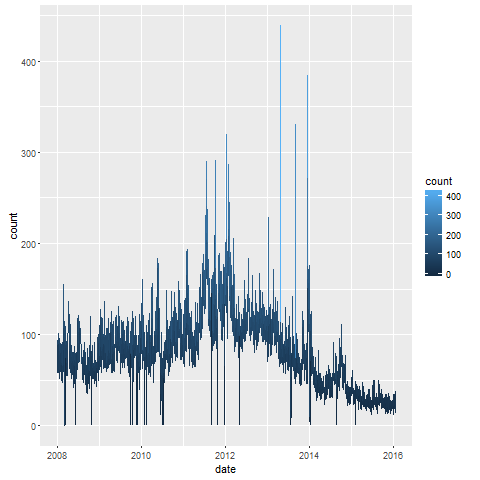

The data file committed next to this chart (first rows):
, date, count, lang, page, rank, month, title
26, 2008-01-01, 58, en, Hritik_Roshan, -1, 200801, Hritik_Roshan
28, 2008-01-02, 94, en, Hritik_Roshan, -1, 200801, Hritik_Roshan
27, 2008-01-03, 84, en, Hritik_Roshan, -1, 200801, Hritik_Roshan
23, 2008-01-04, 75, en, Hritik_Roshan, -1, 200801, Hritik_Roshan
22, 2008-01-05, 67, en, Hritik_Roshan, -1, 200801, Hritik_Roshan
25, 2008-01-06, 90, en, Hritik_Roshan, -1, 200801, Hritik_Roshan
24, 2008-01-07, 61, en, Hritik_Roshan, -1, 200801, Hritik_Roshan
30, 2008-01-08, 58, en, Hritik_Roshan, -1, 200801, Hritik_Roshan
29, 2008-01-09, 59, en, Hritik_Roshan, -1, 200801, Hritik_Roshan
8, 2008-01-10, 101, en, Hritik_Roshan, -1, 200801, Hritik_Roshan
9, 2008-01-11, 79, en, Hritik_Roshan, -1, 200801, Hritik_Roshan
6, 2008-01-12, 72, en, Hritik_Roshan, -1, 200801, Hritik_Roshan
7, 2008-01-13, 96, en, Hritik_Roshan, -1, 200801, Hritik_Roshan
4, 2008-01-14, 51, en, Hritik_Roshan, -1, 200801, Hritik_Roshan
5, 2008-01-15, 82, en, Hritik_Roshan, -1, 200801, Hritik_Roshan
2, 2008-01-16, 59, en, Hritik_Roshan, -1, 200801, Hritik_Roshan
3, 2008-01-17, 77, en, Hritik_Roshan, -1, 200801, Hritik_Roshan
10, 2008-01-18, 62, en, Hritik_Roshan, -1, 200801, Hritik_Roshan
11, 2008-01-19, 71, en, Hritik_Roshan, -1, 200801, Hritik_Roshan
21, 2008-01-20, 84, en, Hritik_Roshan, -1, 200801, Hritik_Roshan
20, 2008-01-21, 69, en, Hritik_Roshan, -1, 200801, Hritik_Roshan
19, 2008-01-22, 59, en, Hritik_Roshan, -1, 200801, Hritik_Roshan
18, 2008-01-23, 61, en, Hritik_Roshan, -1, 200801, Hritik_Roshan
17, 2008-01-24, 90, en, Hritik_Roshan, -1, 200801, Hritik_Roshan
16, 2008-01-25, 72, en, Hritik_Roshan, -1, 200801, Hritik_Roshan
15, 2008-01-26, 66, en, Hritik_Roshan, -1, 200801, Hritik_Roshan
14, 2008-01-27, 73, en, Hritik_Roshan, -1, 200801, Hritik_Roshan
13, 2008-01-28, 70, en, Hritik_Roshan, -1, 200801, Hritik_Roshan
12, 2008-01-29, 89, en, Hritik_Roshan, -1, 200801, Hritik_Roshan
1, 2008-01-30, 72, en, Hritik_Roshan, -1, 200801, Hritik_Roshan
34, 2008-02-01, 87, en, Hritik_Roshan, -1, 200802, Hritik_Roshan
35, 2008-02-02, 49, en, Hritik_Roshan, -1, 200802, Hritik_Roshan
36, 2008-02-03, 83, en, Hritik_Roshan, -1, 200802, Hritik_Roshan
37, 2008-02-04, 81, en, Hritik_Roshan, -1, 200802, Hritik_Roshan
38, 2008-02-05, 68, en, Hritik_Roshan, -1, 200802, Hritik_Roshan
39, 2008-02-06, 65, en, Hritik_Roshan, -1, 200802, Hritik_Roshan
40, 2008-02-07, 69, en, Hritik_Roshan, -1, 200802, Hritik_Roshan
41, 2008-02-08, 47, en, Hritik_Roshan, -1, 200802, Hritik_Roshan
42, 2008-02-09, 86, en, Hritik_Roshan, -1, 200802, Hritik_Roshan
57, 2008-02-10, 78, en, Hritik_Roshan, -1, 200802, Hritik_Roshan
56, 2008-02-11, 92, en, Hritik_Roshan, -1, 200802, Hritik_Roshan
55, 2008-02-12, 51, en, Hritik_Roshan, -1, 200802, Hritik_Roshan
54, 2008-02-13, 65, en, Hritik_Roshan, -1, 200802, Hritik_Roshan
53, 2008-02-14, 52, en, Hritik_Roshan, -1, 200802, Hritik_Roshan
52, 2008-02-15, 66, en, Hritik_Roshan, -1, 200802, Hritik_Roshan
51, 2008-02-16, 87, en, Hritik_Roshan, -1, 200802, Hritik_Roshan
50, 2008-02-17, 131, en, Hritik_Roshan, -1, 200802, Hritik_Roshan
59, 2008-02-18, 155, en, Hritik_Roshan, -1, 200802, Hritik_Roshan
58, 2008-02-19, 125, en, Hritik_Roshan, -1, 200802, Hritik_Roshan
47, 2008-02-20, 87, en, Hritik_Roshan, -1, 200802, Hritik_Roshan
48, 2008-02-21, 83, en, Hritik_Roshan, -1, 200802, Hritik_Roshan
45, 2008-02-22, 127, en, Hritik_Roshan, -1, 200802, Hritik_Roshan
46, 2008-02-23, 122, en, Hritik_Roshan, -1, 200802, Hritik_Roshan
43, 2008-02-24, 94, en, Hritik_Roshan, -1, 200802, Hritik_Roshan
44, 2008-02-25, 110, en, Hritik_Roshan, -1, 200802, Hritik_Roshan
32, 2008-02-26, 97, en, Hritik_Roshan, -1, 200802, Hritik_Roshan
49, 2008-02-27, 115, en, Hritik_Roshan, -1, 200802, Hritik_Roshan
31, 2008-02-28, 0, en, Hritik_Roshan, -1, 200802, Hritik_Roshan
33, 2008-02-29, 94, en, Hritik_Roshan, -1, 200802, Hritik_Roshan
76, 2008-03-01, 0, en, Hritik_Roshan, -1, 200803, Hritik_Roshan
... 2,860 more rows
